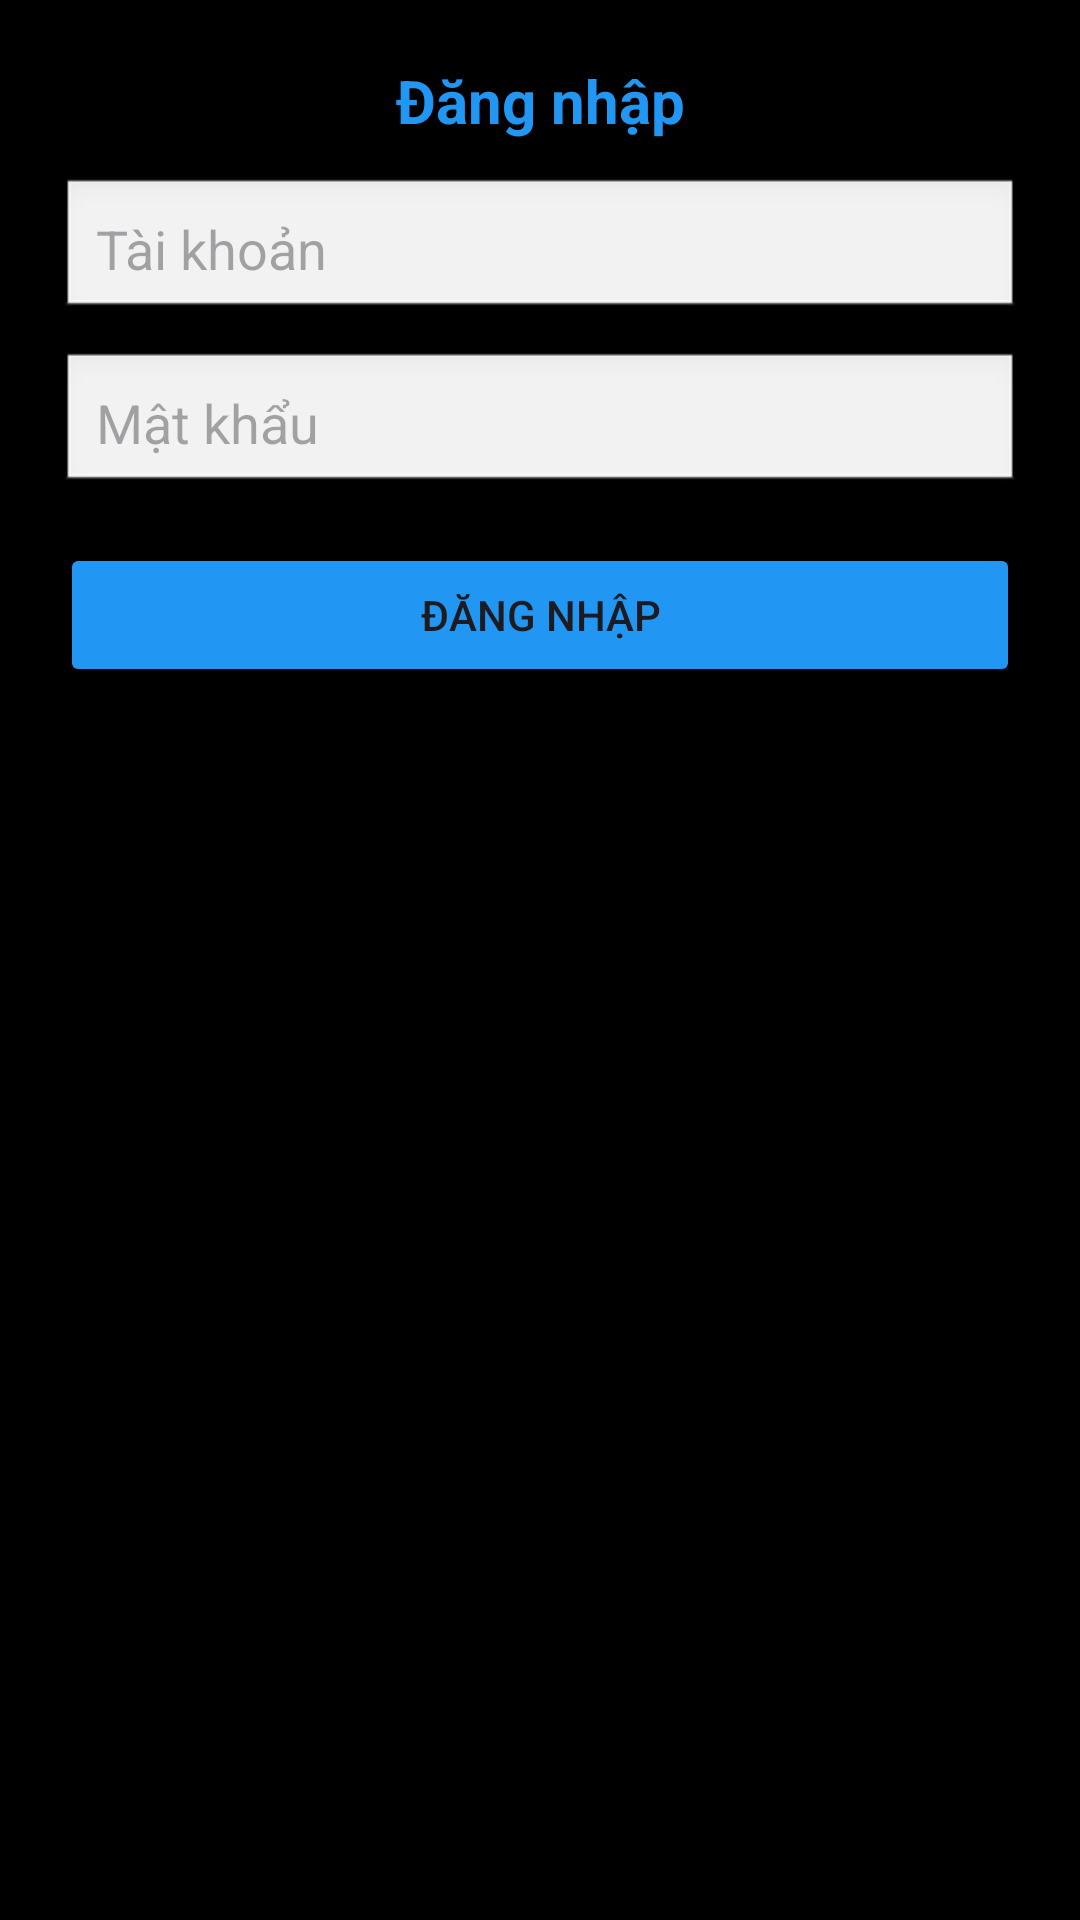

Android layout source for this screen:
<!-- AndroidManifest.xml: application theme Theme.VGCamera -->
<!-- res/layout/dialog_login.xml -->
<?xml version="1.0" encoding="utf-8"?>
<LinearLayout xmlns:android="http://schemas.android.com/apk/res/android"
    android:orientation="vertical"
    android:padding="20dp"
    android:layout_width="match_parent"
    android:layout_height="wrap_content"
    android:background="@color/black">

    <TextView
        android:id="@+id/tvLoginTitle"
        android:layout_width="match_parent"
        android:layout_height="wrap_content"
        android:text="Đăng nhập"
        android:textColor="@color/bluesuccess"
        android:textStyle="bold"
        android:textSize="20sp"
        android:gravity="center"
        android:layout_marginBottom="12dp"/>

    <EditText
        android:id="@+id/etUsername"
        android:layout_width="match_parent"
        android:layout_height="48dp"
        android:hint="Tài khoản"
        android:singleLine="true"
        android:inputType="textEmailAddress"
        android:padding="12dp"
        android:background="@android:drawable/edit_text"/>

    <EditText
        android:id="@+id/etPassword"
        android:layout_width="match_parent"
        android:layout_height="48dp"
        android:hint="Mật khẩu"
        android:singleLine="true"
        android:inputType="textPassword"
        android:padding="12dp"
        android:layout_marginTop="10dp"
        android:background="@android:drawable/edit_text"/>

    <Button
        android:id="@+id/btnLogin"
        android:backgroundTint="@color/bluesuccess"
        android:layout_width="match_parent"
        android:layout_height="48dp"
        android:text="Đăng nhập"
        android:layout_marginTop="16dp"/>
</LinearLayout>
<!-- resources referenced by this layout -->
<resources>
  <color name="black">#FF000000</color>
  <color name="bluesuccess">#2196F3</color>
  <style name="Theme.VGCamera" parent="Base.Theme.VGCamera" />
  <style name="Base.Theme.VGCamera" parent="Theme.Material3.DayNight.NoActionBar">
          
          
      </style>
</resources>
